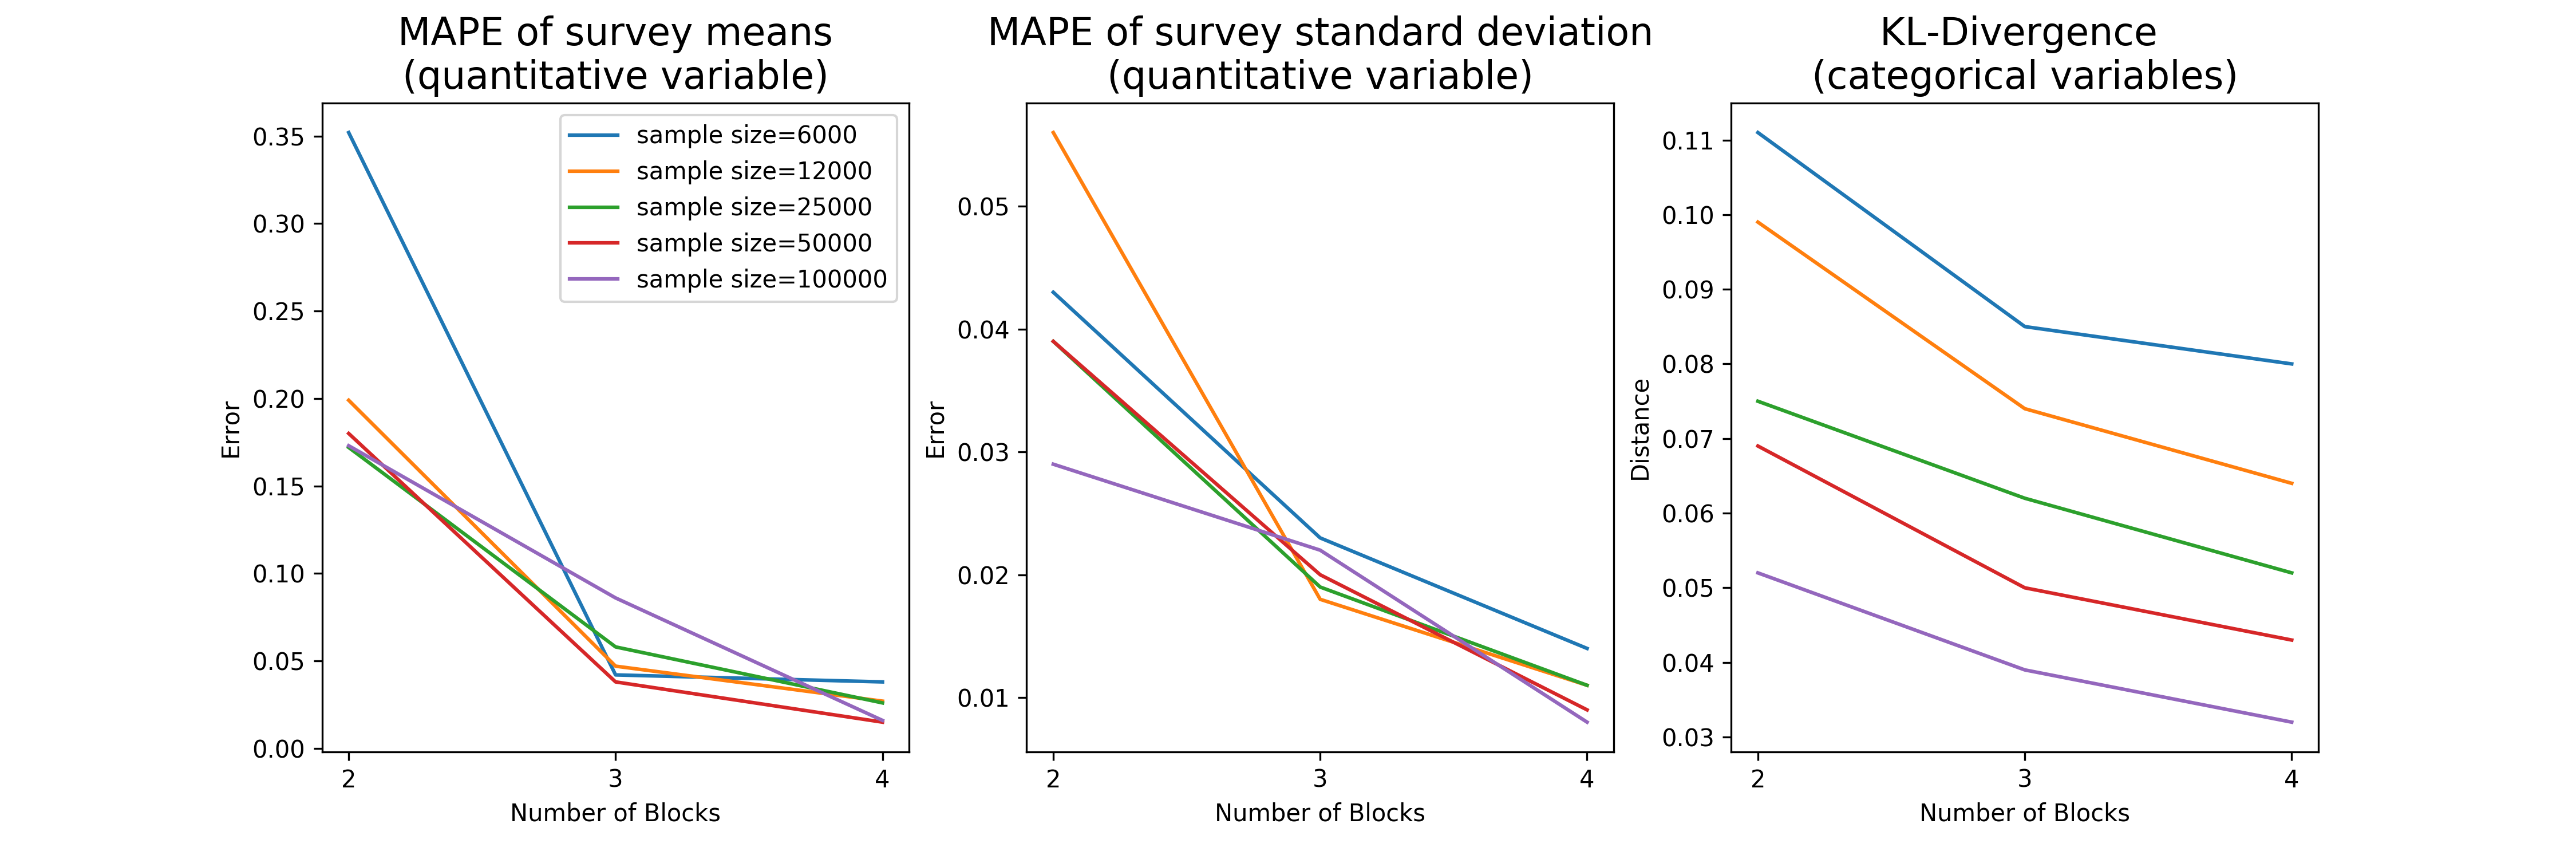

Data behind this chart, as committed beside it:
, Survey?Sample?Size, Num of?Blocks, MAPE  of survey?Mean (quantitative ?Vari…, MAPE of survey?Standard deviation? (quan…, KL-divergence ?Of categorical?Variable, , , , , Root mean
0, 6000, 2, 0.352, 0.043, 0.111, 0.9872, 0.3524, 0.04288, 0.1106, 0
1, 6000, 3, 0.042, 0.023, 0.085, 0.7351, 0.04155, 0.02332, 0.08465, 0
2, 6000, 4, 0.038, 0.014, 0.08, 0.6491, 0.03772, 0.01437, 0.08027, 0
3, 12000, 2, 0.199, 0.056, 0.099, 0.9604, 0.1993, 0.05591, 0.09851, 0
4, 12000, 3, 0.047, 0.018, 0.074, 0.7566, 0.04722, 0.01787, 0.07416, 0
5, 12000, 4, 0.027, 0.011, 0.064, 0.6458, 0.02694, 0.01057, 0.06413, 0
6, 25000, 2, 0.172, 0.039, 0.075, 0.9427, 0.172, 0.039, 0.07519, 0
7, 25000, 3, 0.058, 0.019, 0.062, 0.7591, 0.05801, 0.01868, 0.06247, 0
8, 25000, 4, 0.026, 0.011, 0.052, 0.6128, 0.02631, 0.01125, 0.05194, 0
9, 50000, 2, 0.18, 0.039, 0.069, 0.9375, 0.18, 0.03894, 0.06856, 0
10, 50000, 3, 0.038, 0.02, 0.05, 0.7654, 0.03816, 0.02031, 0.05007, 0
11, 50000, 4, 0.015, 0.009, 0.043, 0.5926, 0.01502, 0.009239, 0.04328, 0
12, 100000, 2, 0.173, 0.029, 0.052, 0.9105, 0.1734, 0.02912, 0.05167, 0
13, 100000, 3, 0.086, 0.022, 0.039, 0.7638, 0.08624, 0.02198, 0.039, 0
14, 100000, 4, 0.016, 0.008, 0.032, 0.6076, 0.01583, 0.008003, 0.03237, 0
